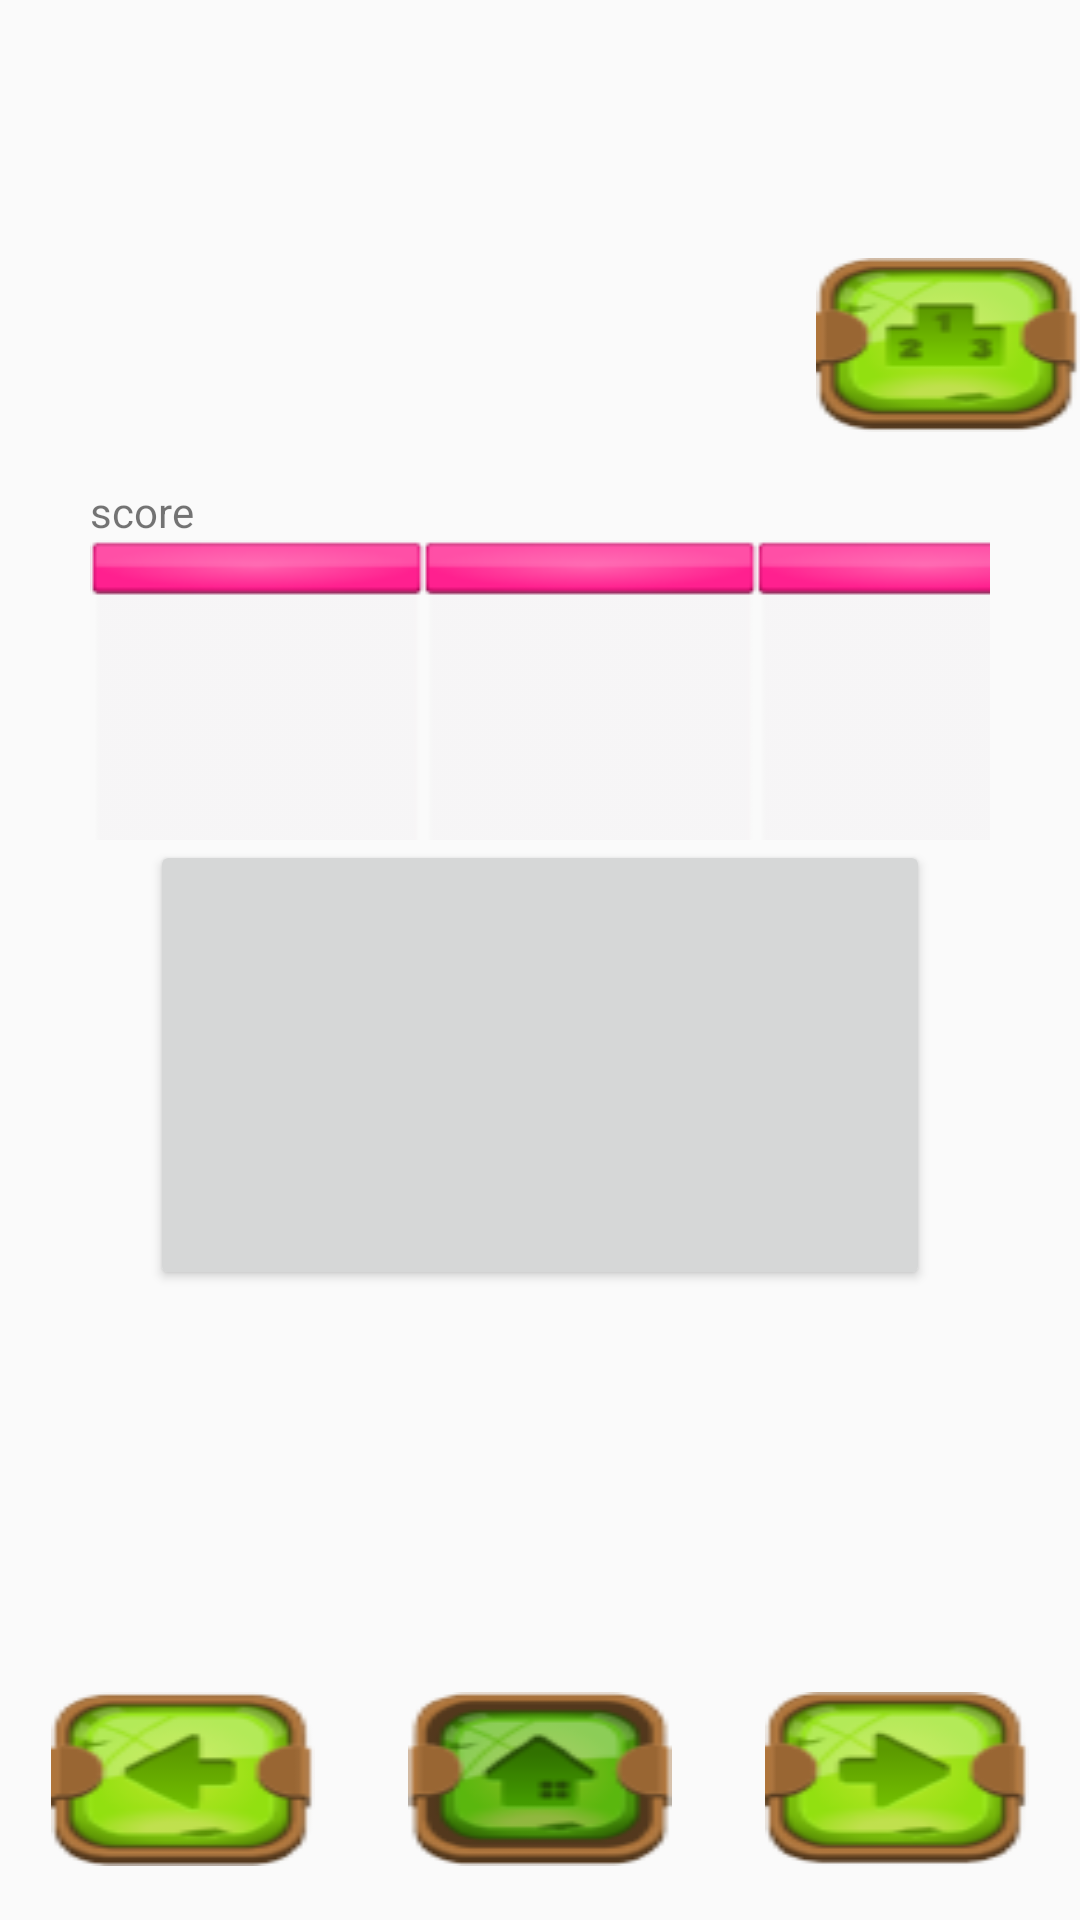

The Android layout XML behind this screen, and the referenced resources:
<!-- AndroidManifest.xml: application theme AppTheme -->
<!-- res/layout/beginplay.xml -->
<?xml version="1.0" encoding="utf-8"?>
<RelativeLayout xmlns:android="http://schemas.android.com/apk/res/android"
    xmlns:app="http://schemas.android.com/apk/res-auto"
    android:layout_width="match_parent" android:layout_height="match_parent">

    <ProgressBar
        android:id="@+id/progressBar"
        style="?android:attr/progressBarStyleHorizontal"
        android:layout_width="wrap_content"
        android:layout_height="wrap_content"
        android:layout_below="@+id/txtScore"
        android:layout_centerHorizontal="true"
        android:maxHeight="100dp"
        android:maxWidth="450dp"
        android:minHeight="100dp"
        android:minWidth="300dp"
        android:progress="100"
        android:progressDrawable="@drawable/progressbar_r" />

    <Button
        android:id="@+id/btnPlay"
        android:layout_width="260dp"
        android:layout_height="150dp"

        android:layout_below="@+id/progressBar"
        android:layout_centerHorizontal="true" />

    <ImageView
        android:id="@+id/imbLvlNode"
        android:layout_width="150dp"
        android:layout_height="150dp"
        android:scaleType="fitCenter"
        app:srcCompat="@mipmap/ic_launcher"
        android:layout_alignParentTop="true"
        android:layout_centerHorizontal="true"
        android:layout_marginTop="11dp" />

    <Button
        android:id="@+id/btn_leaderboard"
        android:layout_width="wrap_content"
        android:layout_height="wrap_content"
        android:layout_alignBottom="@+id/imbLvlNode"
        android:layout_alignParentEnd="true"
        android:layout_marginBottom="17dp"
        android:background="@drawable/btn_leaderboard" />

    <TextView
        android:id="@+id/txtScore"
        android:layout_width="wrap_content"
        android:layout_height="wrap_content"
        android:layout_alignStart="@+id/progressBar"
        android:layout_below="@+id/btn_leaderboard"
        android:text="score" />

    <Button
        android:id="@+id/btnPrecedant"
        android:layout_width="wrap_content"
        android:layout_height="wrap_content"
        android:layout_alignParentBottom="true"
        android:layout_marginBottom="18dp"
        android:layout_toStartOf="@+id/imbLvlNode"
        android:background="@drawable/btn_precedant" />

    <Button
        android:id="@+id/btnWorlMap"
        android:layout_width="wrap_content"
        android:layout_height="wrap_content"
        android:layout_alignBottom="@+id/btnPrecedant"
        android:layout_centerHorizontal="true"
        android:background="@drawable/btn_home" />

    <Button
        android:id="@+id/btnSuivant"
        android:layout_width="wrap_content"
        android:layout_height="wrap_content"
        android:layout_alignBottom="@+id/btnWorlMap"
        android:layout_toEndOf="@+id/imbLvlNode"
        android:background="@drawable/btn_suivant" />
</RelativeLayout>
<!-- resources referenced by this layout -->
<resources>
  <!-- drawable btn_home: png bitmap (drawable, 5575 bytes) -->
  <!-- drawable btn_leaderboard: png bitmap (drawable, 5975 bytes) -->
  <!-- drawable btn_precedant: png bitmap (drawable, 6034 bytes) -->
  <!-- drawable btn_suivant: png bitmap (drawable, 5953 bytes) -->
  <!-- drawable progressbar_r: png bitmap (drawable, 1713 bytes) -->
  <style name="AppTheme" parent="Theme.AppCompat.Light.DarkActionBar">
          
          <item name="colorPrimary">@color/colorPrimary</item>
          <item name="colorPrimaryDark">@color/colorPrimaryDark</item>
          <item name="colorAccent">@color/colorAccent</item>
      </style>
  <!-- not gathered from this repository: default colours our renderer supplied (Android Studio template values) -->
  <color name="colorPrimary">#FF6200EE</color>
  <color name="colorPrimaryDark">#FF3700B3</color>
  <color name="colorAccent">#FF03DAC5</color>
</resources>
